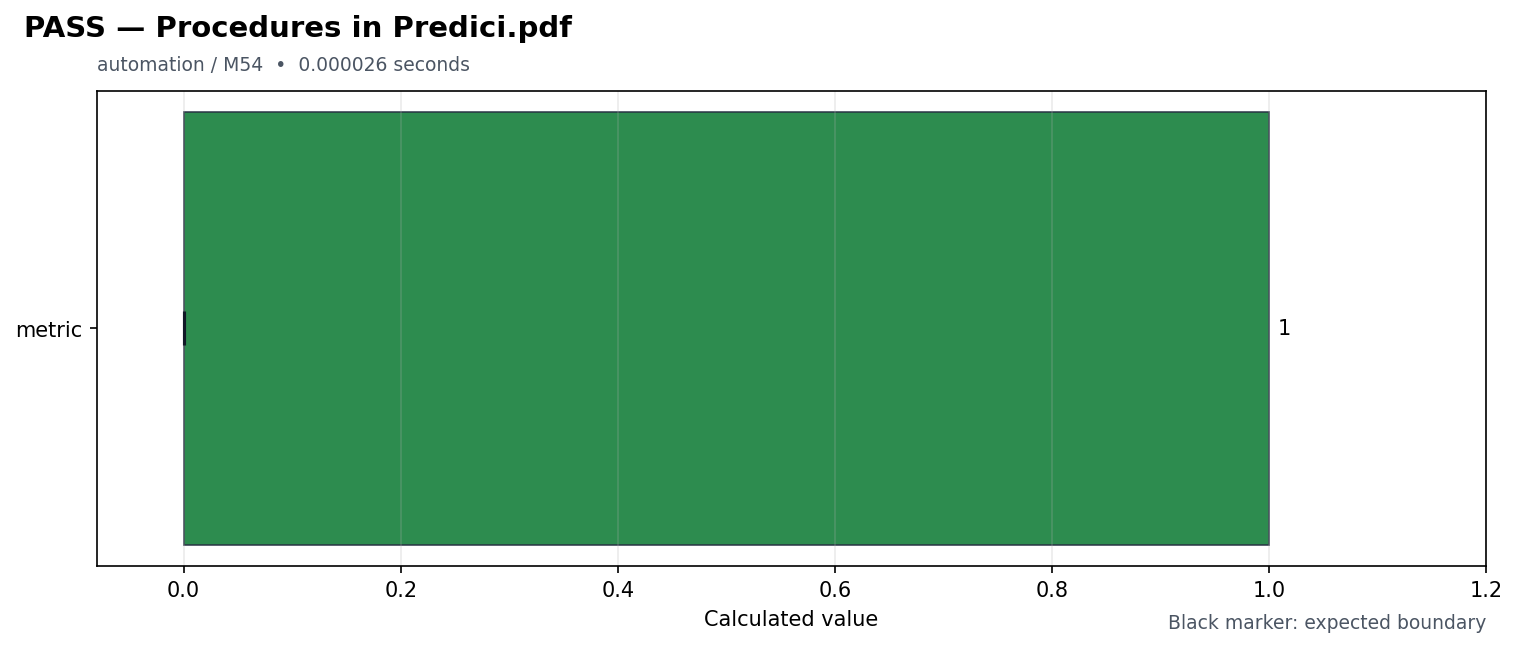

The data file committed next to this chart (first rows):
id, source_pdf, title, feature, milestone, status, duration_seconds, metrics, expected, reason, requires, speed
procedures_in_predici, Procedures in Predici.pdf, Procedures in Predici, automation, M54, PASS, 2.6e-05, {"metric": 1.0}, {"metric": {"maximum": null, "minimum": …, , [], fast
